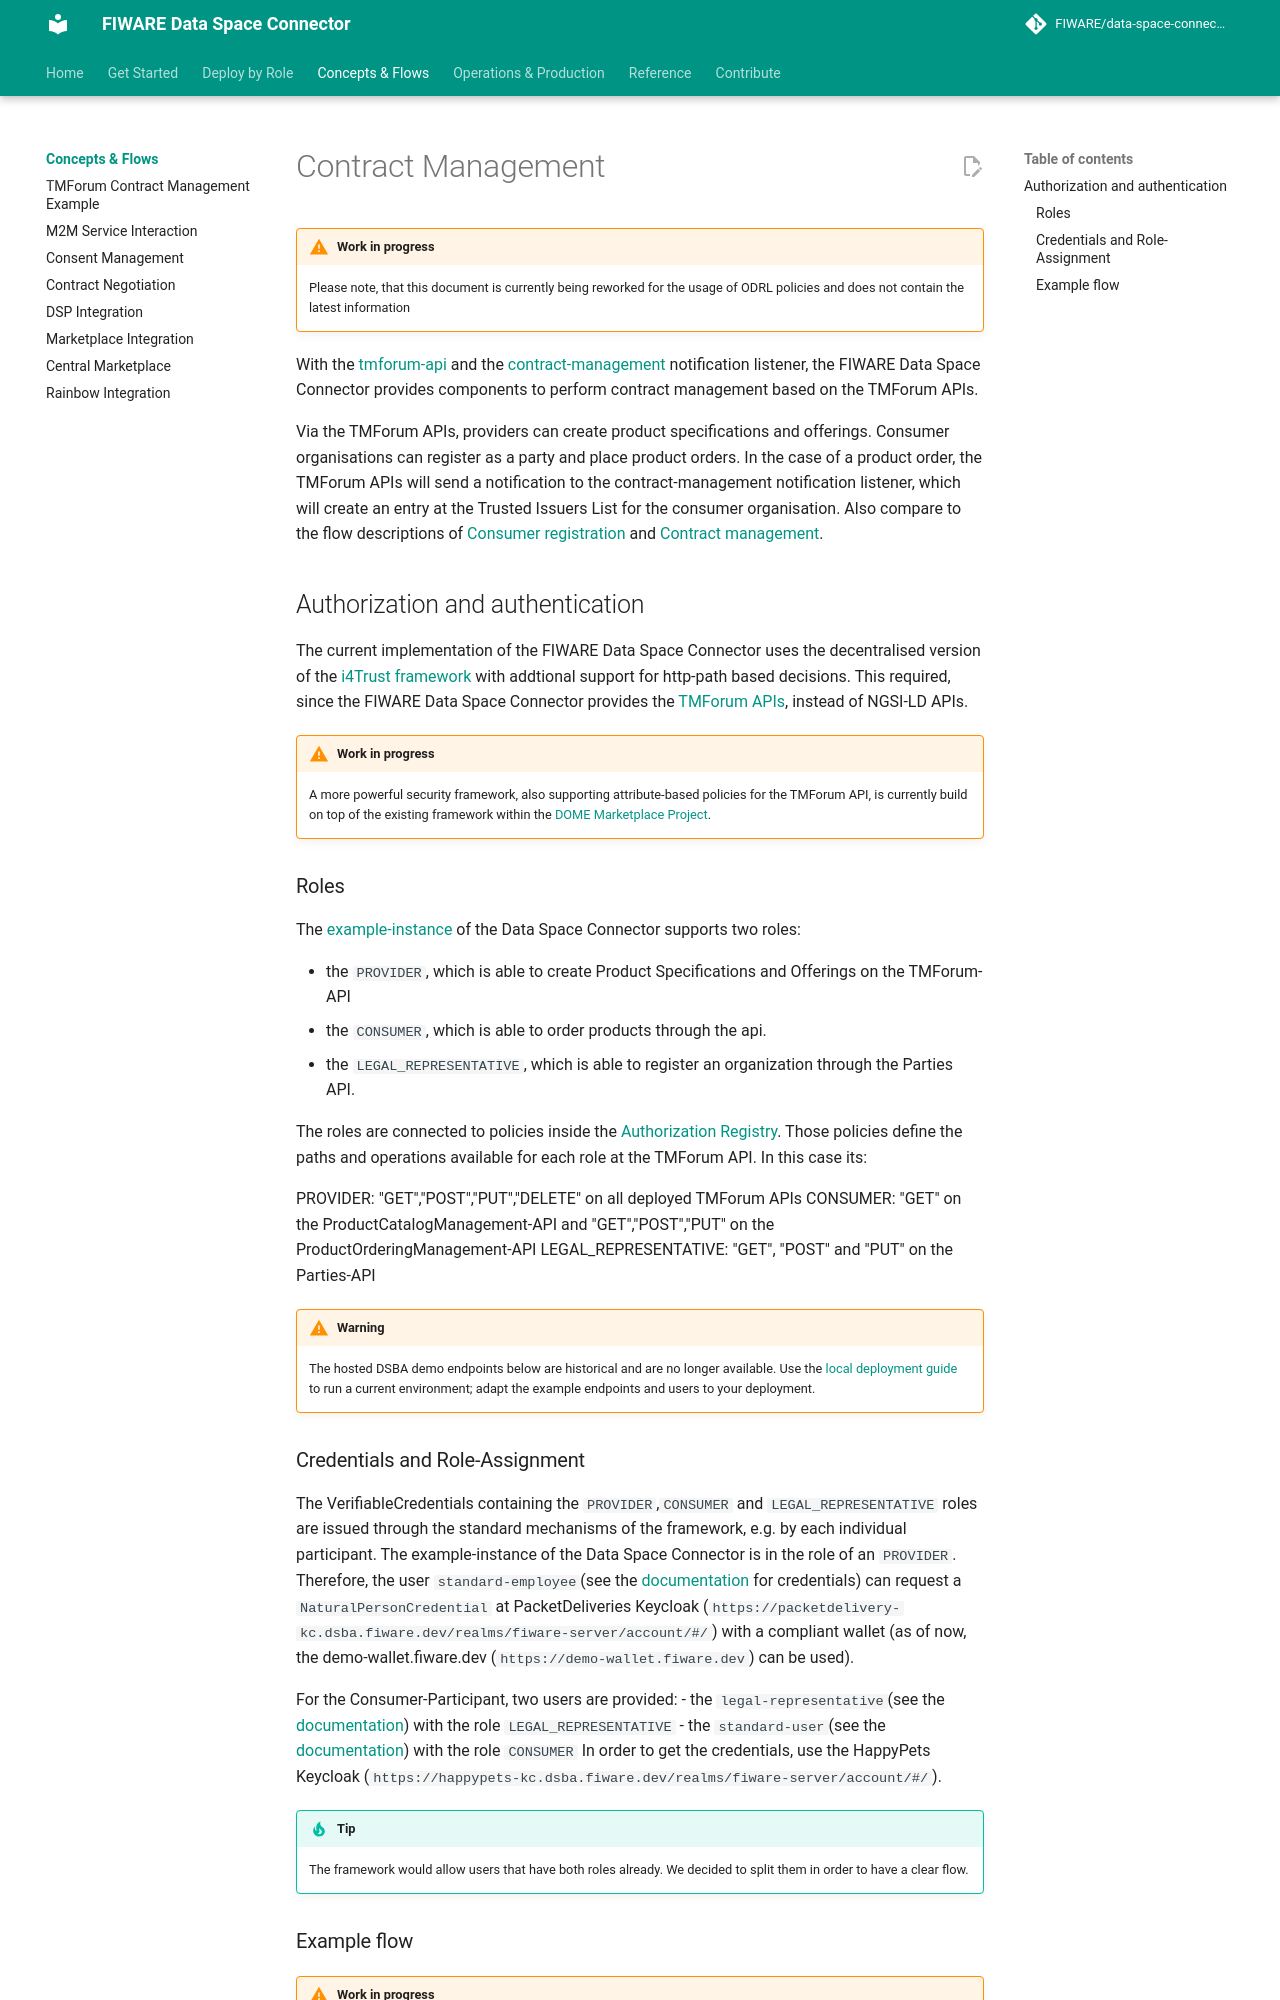

repository: FIWARE/data-space-connector · page: 11.48.7/flows/contract-management/index.html · generator: mkdocs

# Contract Management

!!! warning "Work in progress"

    Please note, that this document is currently being reworked for the usage of ODRL policies and does not contain the latest information

With the [tmforum-api](https://github.com/FIWARE/tmforum-api) and the 
[contract-management](https://github.com/FIWARE/contract-management) notification listener, the FIWARE 
Data Space Connector provides components to perform contract management based on the TMForum APIs. 

Via the TMForum APIs, providers can create product specifications and offerings. Consumer organisations 
can register as a party and place product orders. In the case of a product order, the TMForum APIs will 
send a notification to the contract-management notification listener, which will create an entry at the 
Trusted Issuers List for the consumer organisation. Also compare to the flow descriptions 
of [Consumer registration](#example-flow) and [Contract management](#contract-management). 


## Authorization and authentication

The current implementation of the FIWARE Data Space Connector uses the decentralised version of the [i4Trust framework](https://i4trust.github.io/building-blocks/docs/i4Trust-BuildingBlocks_v4.0.pdf) with addtional support for http-path based decisions. This required, since the FIWARE Data Space Connector provides the [TMForum APIs](https://github.com/FIWARE/tmforum-api), instead of NGSI-LD APIs.

!!! warning "Work in progress"

    A more powerful security framework, also supporting attribute-based policies for the TMForum API, is currently build on top of the existing framework within the [DOME Marketplace Project](https://dome-marketplace.eu/).

### Roles

The [example-instance](https://github.com/FIWARE-Ops/fiware-gitops/tree/master/aws/dsba/packet-delivery/data-space-connector) of the Data Space Connector supports two roles:

* the ```PROVIDER```, which is able to create Product Specifications and Offerings on the TMForum-API
* the ```CONSUMER```, which is able to order products through the api.
* the ```LEGAL_REPRESENTATIVE```, which is able to register an organization through the Parties API.

The roles are connected to policies inside the [Authorization Registry](https://github.com/ging/fiware-idm). Those policies define the paths and operations available for each role at the TMForum API. In this case its:

PROVIDER: "GET","POST","PUT","DELETE" on all deployed TMForum APIs
CONSUMER: "GET" on the ProductCatalogManagement-API and "GET","POST","PUT" on the ProductOrderingManagement-API
LEGAL_REPRESENTATIVE: "GET", "POST" and "PUT" on the Parties-API 

!!! warning

    The hosted DSBA demo endpoints below are historical and are no longer available. Use the [local deployment guide](../../deployment-integration/local-deployment/LOCAL.md) to run a current environment; adapt the example endpoints and users to your deployment.

### Credentials and Role-Assignment

The VerifiableCredentials containing the ```PROVIDER```,```CONSUMER``` and ```LEGAL_REPRESENTATIVE``` roles are issued through the standard mechanisms of the framework, e.g. by each individual participant. The example-instance of the Data Space Connector is in the role of an ```PROVIDER```. Therefore, the user ```standard-employee```(see the [documentation](https://github.com/FIWARE-Ops/fiware-gitops/tree/master/aws/dsba#credentials) for credentials) can request a ```NaturalPersonCredential``` at PacketDeliveries Keycloak (`https://packetdelivery-kc.dsba.fiware.dev/realms/fiware-server/account/#/`) with a compliant wallet (as of now, the demo-wallet.fiware.dev (`https://demo-wallet.fiware.dev`) can be used).

For the Consumer-Participant, two users are provided:
- the ```legal-representative```(see the [documentation](https://github.com/FIWARE-Ops/fiware-gitops/tree/master/aws/dsba#credentials)) with the role ```LEGAL_REPRESENTATIVE```
- the ```standard-user```(see the [documentation](https://github.com/FIWARE-Ops/fiware-gitops/tree/master/aws/dsba#credentials)) with the role ```CONSUMER```
In order to get the credentials, use the HappyPets Keycloak (`https://happypets-kc.dsba.fiware.dev/realms/fiware-server/account/#/`).

!!! tip

    The framework would allow users that have both roles already. We decided to split them in order to have a clear flow.
